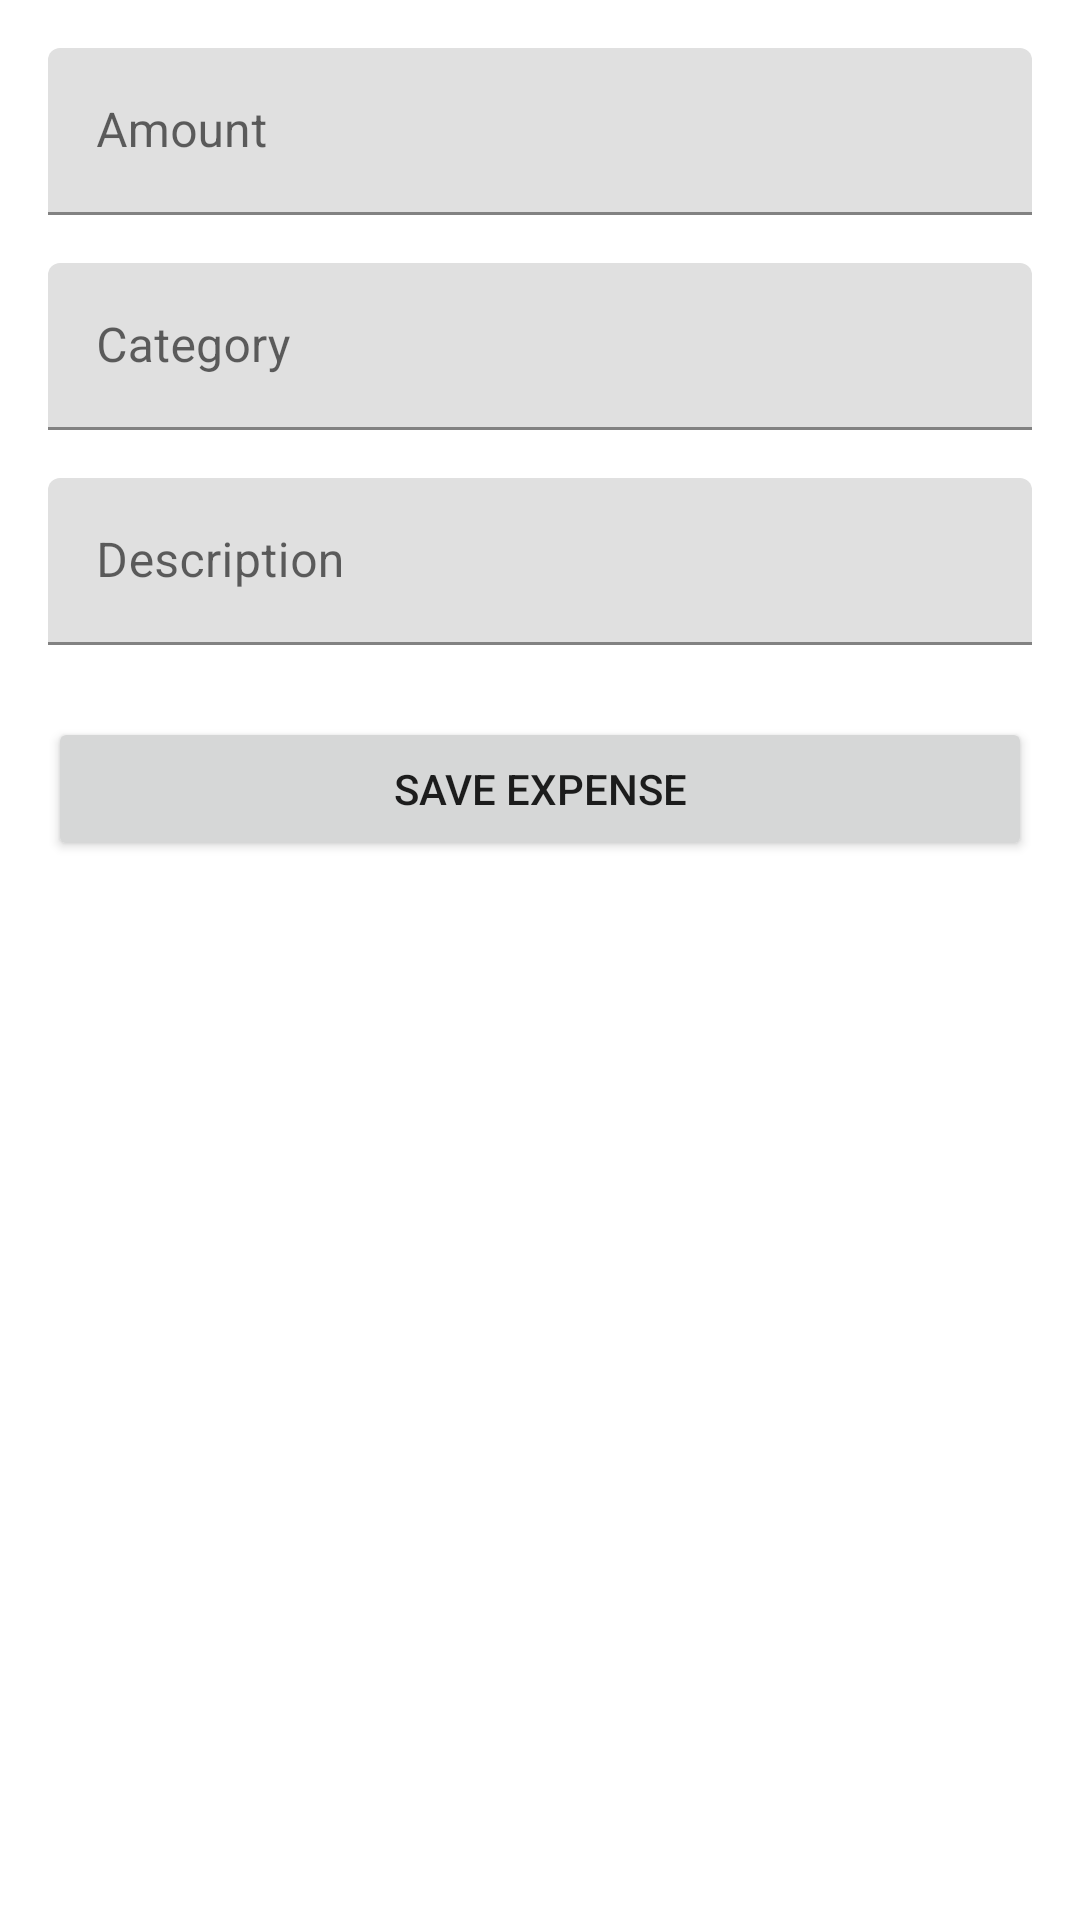

Layout XML and referenced resources for this Android screen:
<!-- AndroidManifest.xml: application theme Theme.PocketChangev3 -->
<!-- res/layout/fragment_add_expense.xml -->
<?xml version="1.0" encoding="utf-8"?>
<LinearLayout
    xmlns:android="http://schemas.android.com/apk/res/android"
    android:layout_width="match_parent"
    android:layout_height="match_parent"
    android:layout_marginTop="80dp"
    android:orientation="vertical"
    android:padding="16dp">

    
    <com.google.android.material.textfield.TextInputLayout
        android:layout_width="match_parent"
        android:layout_height="wrap_content">
        <com.google.android.material.textfield.TextInputEditText
            android:id="@+id/etAmount"
            android:layout_width="match_parent"
            android:layout_height="wrap_content"
            android:hint="Amount"
            android:inputType="numberDecimal"/>
    </com.google.android.material.textfield.TextInputLayout>

    
    <com.google.android.material.textfield.TextInputLayout
        android:layout_width="match_parent"
        android:layout_height="wrap_content"
        android:layout_marginTop="16dp">
        <com.google.android.material.textfield.TextInputEditText
            android:id="@+id/etCategory"
            android:layout_width="match_parent"
            android:layout_height="wrap_content"
            android:hint="Category"/>
    </com.google.android.material.textfield.TextInputLayout>

    
    <com.google.android.material.textfield.TextInputLayout
        android:layout_width="match_parent"
        android:layout_height="wrap_content"
        android:layout_marginTop="16dp">
        <com.google.android.material.textfield.TextInputEditText
            android:id="@+id/etDescription"
            android:layout_width="match_parent"
            android:layout_height="wrap_content"
            android:hint="Description"/>
    </com.google.android.material.textfield.TextInputLayout>

    
    <Button
        android:id="@+id/btnSaveExpense"
        android:layout_width="match_parent"
        android:layout_height="wrap_content"
        android:text="Save Expense"
        android:layout_marginTop="24dp"/>
</LinearLayout>
<!-- resources referenced by this layout -->
<resources>
  <style name="Theme.PocketChangev3" parent="Theme.MaterialComponents.DayNight.DarkActionBar">
          
          <item name="colorPrimary">@color/teal_found</item>
          <item name="colorPrimaryVariant">@color/purple_700</item>
          <item name="colorOnPrimary">@color/white</item>
          
          <item name="colorSecondary">@color/sand_found</item>
          <item name="colorSecondaryVariant">@color/teal_700</item>
          <item name="colorOnSecondary">@color/black</item>
          
          <item name="android:statusBarColor">?attr/colorPrimaryVariant</item>
          
      </style>
  <color name="teal_found">#2d797c</color>
  <color name="purple_700">#FF3700B3</color>
  <color name="white">#FFFFFFFF</color>
  <color name="sand_found">#f6df60</color>
  <color name="teal_700">#FF018786</color>
  <color name="black">#FF000000</color>
</resources>
